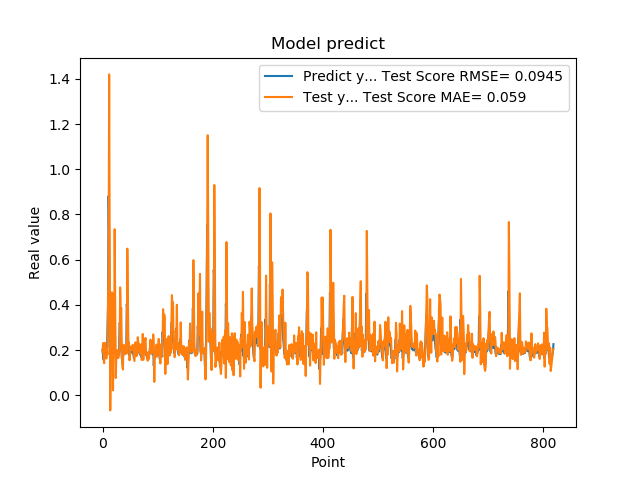

The file beside this chart, header and first rows:
2.010090053081512174e-01, 1.923714920319716526e-01
1.742661595344543457e-01, 2.307924881148998020e-01
1.572303026914596558e-01, 1.609721402080488417e-01
1.941800117492676059e-01, 1.420231943831427035e-01
1.970258951187133512e-01, 2.323414122005147131e-01
1.859861761331558505e-01, 2.140219326358961116e-01
1.705197989940643033e-01, 1.886274156759838172e-01
1.844120919704437256e-01, 1.628363375130690016e-01
1.779371052980423251e-01, 2.027334311483009743e-01
3.004232645034790039e-01, 1.797454496391105438e-01
3.969086110591887873e-01, 4.421992508745460904e-01
8.820003867149353027e-01, 5.578617739383285867e-01
6.841114759445190430e-01, 1.419893451784153271e+00
2.116497457027435580e-01, 7.233127202121282240e-01
2.014262527227401733e-01, -6.689791866911566631e-02
2.061583995819092074e-01, 2.118488345917497739e-01
3.160260915756225586e-01, 2.286454281469977035e-01
3.489396274089813232e-01, 4.556807025864575977e-01
1.544443815946578979e-01, 4.497901525121960620e-01
1.959947794675827026e-01, 2.182927966217623750e-02
1.894801408052444180e-01, 2.380484645107583674e-01
4.474425017833709162e-01, 1.967567116667774674e-01
3.771362304687500555e-01, 7.349021242286354338e-01
1.889318972826004028e-01, 4.190191235577420681e-01
1.752775162458419522e-01, 7.642109429921072061e-02
1.822472065687180121e-01, 1.710823265837114193e-01
1.866402029991149902e-01, 1.949737519564037347e-01
1.715678423643112183e-01, 1.997614447398909643e-01
1.676391065120696744e-01, 1.646505982785821387e-01
1.773854047060013095e-01, 1.661456785720269169e-01
1.872433423995972235e-01, 1.896090629865331556e-01
3.204146027565002441e-01, 2.042529579021706843e-01
3.134283721446990967e-01, 4.774156239884191355e-01
3.171058297157288153e-01, 3.739634491204418265e-01
2.202603369951247891e-01, 3.862047504827971767e-01
1.659800857305526733e-01, 1.820647676143813953e-01
1.415748745203018188e-01, 1.305807086384628835e-01
1.852595061063766479e-01, 1.137364517606475195e-01
1.814238876104354858e-01, 2.236240594788993508e-01
1.905867606401443481e-01, 1.866395258034639071e-01
1.810430586338043213e-01, 2.087217399660691031e-01
1.954265981912612915e-01, 1.823175373376977326e-01
2.029463946819305142e-01, 2.192850737014193363e-01
1.862521618604660034e-01, 2.257865241175734672e-01
4.038094580173492432e-01, 1.852939482503840329e-01
3.743042349815369207e-01, 6.489365697846199987e-01
2.572054266929626465e-01, 4.425216947339875584e-01
2.253161966800689420e-01, 2.216278547991103465e-01
1.787700653076171875e-01, 2.323080522546800142e-01
1.761920750141143799e-01, 1.546018388296187818e-01
1.861467957496643066e-01, 1.797273641531375310e-01
1.954011768102645874e-01, 2.026991901932001239e-01
1.907722949981689176e-01, 2.158638028133866849e-01
1.898660957813262939e-01, 1.999016274974869944e-01
2.001174986362457275e-01, 2.010219891659024150e-01
1.922753006219863892e-01, 2.234445376966131824e-01
1.810636967420578003e-01, 1.999937825030015104e-01
1.635809391736984530e-01, 1.812496501187504938e-01
1.916799396276473999e-01, 1.511968238242662743e-01
2.058236002922058105e-01, 2.228203994047697201e-01
1.857409924268722812e-01, 2.343715732110780159e-01
... 759 more rows
